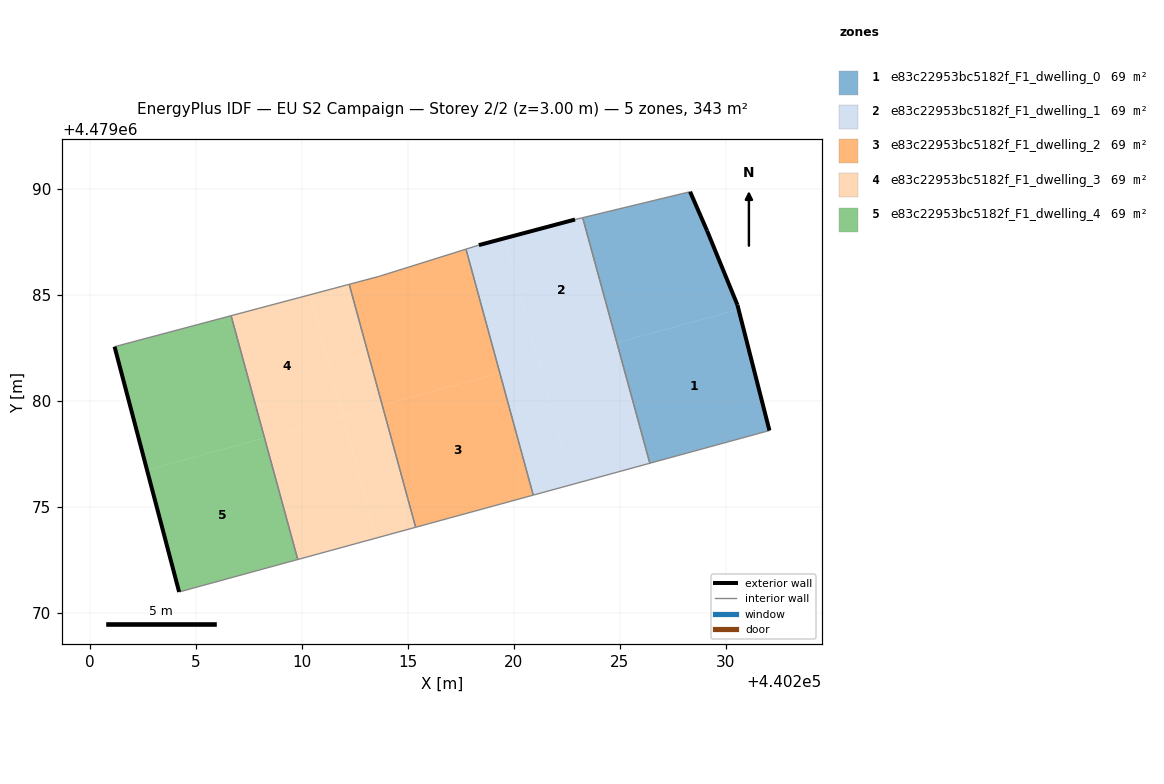
=== STOREY PLAN SPEC (per zone: floor XY polygon, exterior-wall plan segments, windows/doors) ===
zone 1: e83c22953bc5182f_F1_dwelling_0  (68.6 m²)
  floor: (440232.06, 4479078.58) (440230.60, 4479084.30) (440224.86, 4479082.73) (440226.42, 4479077.04)
  floor: (440230.60, 4479084.30) (440230.55, 4479084.51) (440229.12, 4479088.01) (440228.32, 4479089.85) (440223.25, 4479088.62) (440224.86, 4479082.73)
  exterior wall: (440230.55, 4479084.51) – (440232.06, 4479078.58)  [6.1 m]
  exterior wall: (440228.32, 4479089.85) – (440229.12, 4479088.01)  [2.0 m]
  exterior wall: (440229.12, 4479088.01) – (440230.55, 4479084.51)  [3.8 m]
  interior walls: 3
zone 2: e83c22953bc5182f_F1_dwelling_1  (68.6 m²)
  floor: (440224.86, 4479082.73) (440223.25, 4479088.62) (440222.89, 4479088.54) (440219.57, 4479087.66) (440221.20, 4479081.72)
  floor: (440226.42, 4479077.04) (440224.86, 4479082.73) (440221.20, 4479081.72) (440222.75, 4479076.04)
  floor: (440221.17, 4479081.80) (440219.57, 4479087.66) (440218.35, 4479087.33) (440217.74, 4479087.14) (440219.34, 4479081.30)
  floor: (440222.75, 4479076.04) (440221.17, 4479081.80) (440219.34, 4479081.30) (440220.92, 4479075.54)
  exterior wall: (440218.35, 4479087.33) – (440222.89, 4479088.54)  [4.7 m]
  interior walls: 5
zone 3: e83c22953bc5182f_F1_dwelling_2  (68.6 m²)
  floor: (440219.34, 4479081.30) (440217.74, 4479087.14) (440213.65, 4479085.86) (440212.24, 4479085.48) (440213.79, 4479079.78)
  floor: (440220.92, 4479075.54) (440219.34, 4479081.30) (440213.79, 4479079.78) (440215.37, 4479074.02)
  interior walls: 5
zone 4: e83c22953bc5182f_F1_dwelling_3  (68.6 m²)
  floor: (440213.52, 4479073.51) (440211.95, 4479079.25) (440208.24, 4479078.24) (440209.81, 4479072.50)
  floor: (440211.95, 4479079.25) (440210.38, 4479084.99) (440206.67, 4479084.00) (440208.24, 4479078.24)
  floor: (440213.79, 4479079.78) (440212.24, 4479085.48) (440210.38, 4479084.99) (440211.94, 4479079.28)
  floor: (440215.37, 4479074.02) (440213.79, 4479079.78) (440211.94, 4479079.28) (440213.52, 4479073.51)
  interior walls: 4
zone 5: e83c22953bc5182f_F1_dwelling_4  (68.6 m²)
  floor: (440209.81, 4479072.50) (440208.24, 4479078.24) (440202.70, 4479076.72) (440204.21, 4479070.97)
  floor: (440208.24, 4479078.24) (440206.67, 4479084.00) (440201.17, 4479082.54) (440202.70, 4479076.72)
  exterior wall: (440204.21, 4479070.97) – (440201.17, 4479082.54)  [12.0 m]
  interior walls: 3

=== DERIVED (storey summary) ===
Building: EU S2 Campaign
Storey: 2 of 2  (floor level z = 3.00 m)
Storey gross floor area: 343.1 m²
Zones on this storey: 5
  - e83c22953bc5182f_F1_dwelling_0: floor 68.6 m²; exterior wall 11.9 m (35.7 m²); WWR 0.0%
  - e83c22953bc5182f_F1_dwelling_1: floor 68.6 m²; exterior wall 4.7 m (14.1 m²); WWR 0.0%
  - e83c22953bc5182f_F1_dwelling_2: floor 68.6 m²
  - e83c22953bc5182f_F1_dwelling_3: floor 68.6 m²
  - e83c22953bc5182f_F1_dwelling_4: floor 68.6 m²; exterior wall 12.0 m (35.9 m²); WWR 0.0%
Zone adjacency (shared interzone walls):
  - e83c22953bc5182f_F1_dwelling_0 ↔ e83c22953bc5182f_F1_dwelling_1
  - e83c22953bc5182f_F1_dwelling_1 ↔ e83c22953bc5182f_F1_dwelling_2
  - e83c22953bc5182f_F1_dwelling_2 ↔ e83c22953bc5182f_F1_dwelling_3
  - e83c22953bc5182f_F1_dwelling_3 ↔ e83c22953bc5182f_F1_dwelling_4